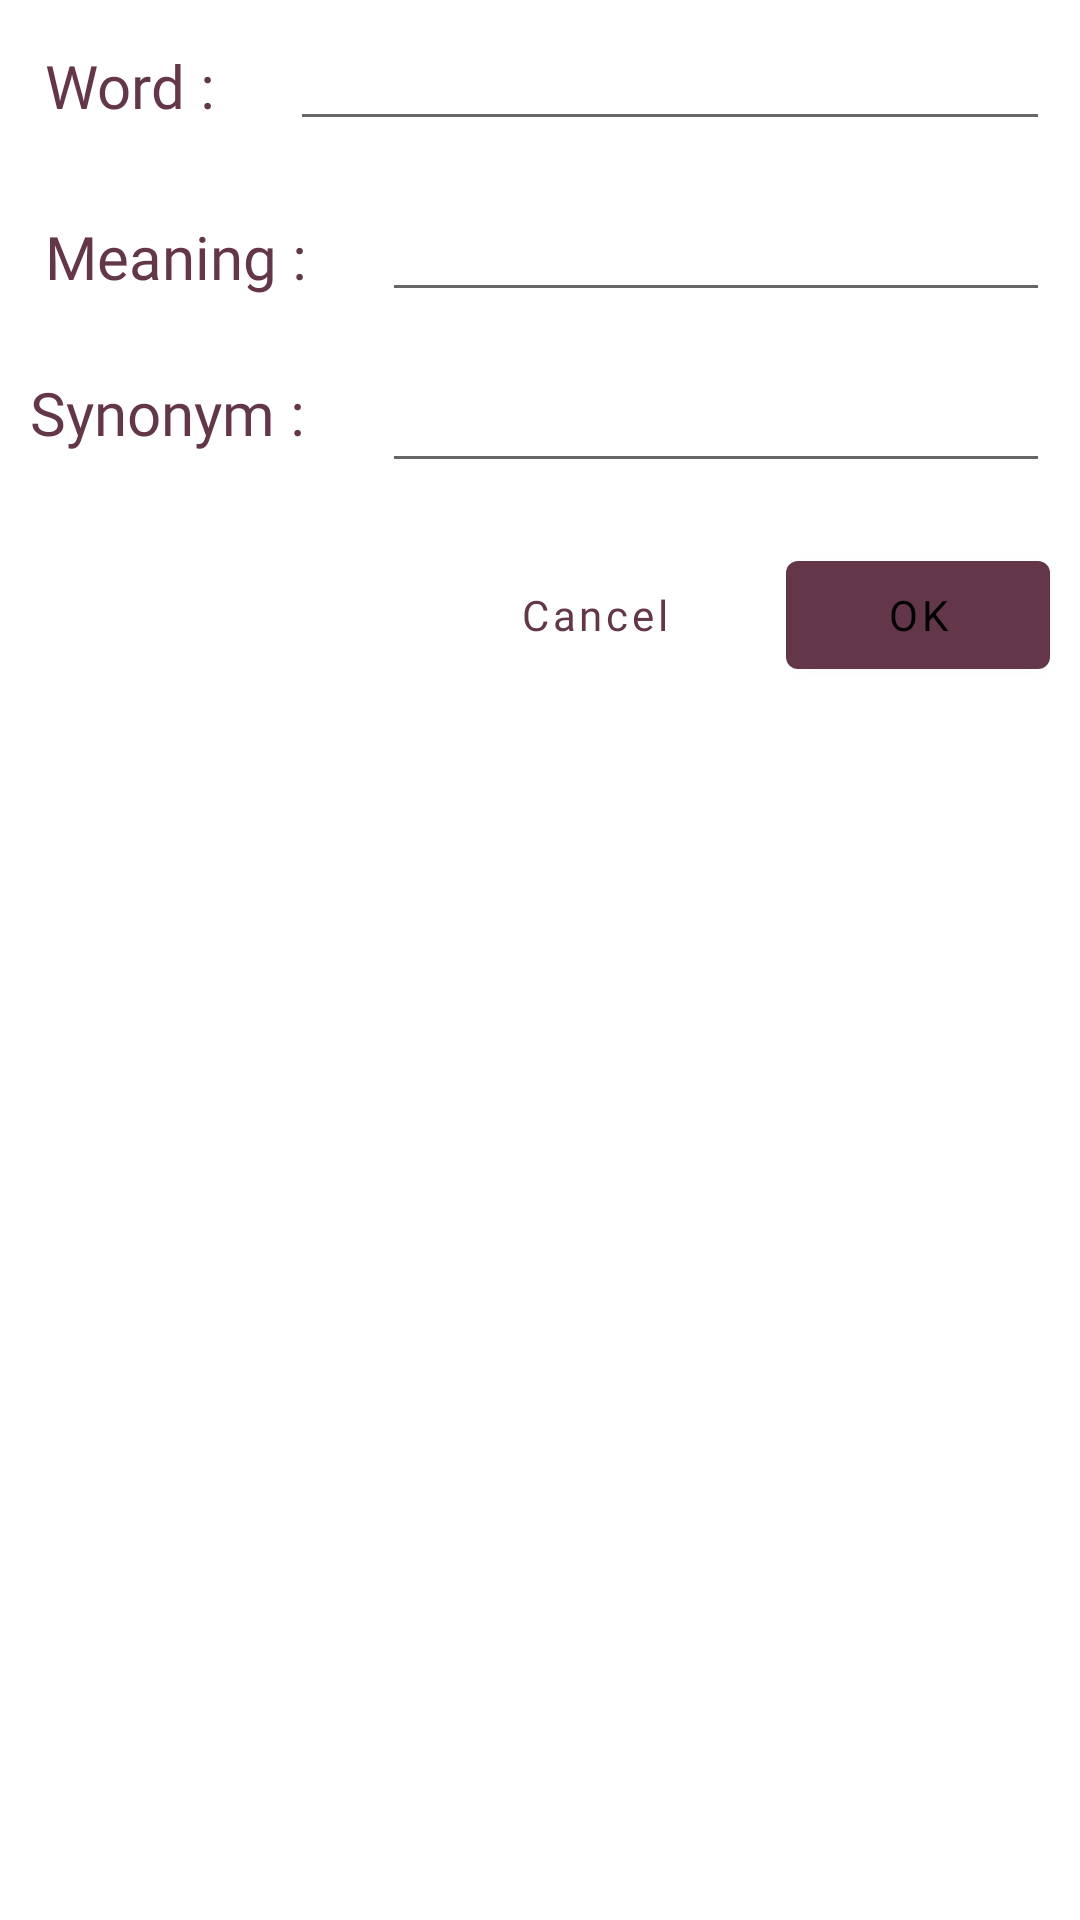

The Android layout XML behind this screen, and the referenced resources:
<!-- AndroidManifest.xml: application theme AppTheme -->
<!-- res/layout/fragment_dialog.xml -->
<?xml version="1.0" encoding="utf-8"?>
<RelativeLayout xmlns:android="http://schemas.android.com/apk/res/android"
    xmlns:app="http://schemas.android.com/apk/res-auto"
    xmlns:tools="http://schemas.android.com/tools"
    android:layout_width="match_parent"
    android:layout_height="match_parent"
    tools:context=".Controller.Fragment.AddDialogFragment">

    <com.google.android.material.textview.MaterialTextView
        android:id="@+id/add_word_view"
        android:layout_width="wrap_content"
        android:layout_height="wrap_content"
        android:layout_margin="@dimen/mrg_10"
        android:fontFamily="@font/georgia"
        android:padding="@dimen/pad_5"
        android:text="@string/word"
        android:textColor="@color/purple"
        android:textSize="@dimen/textsize_20" />

    <com.google.android.material.textfield.TextInputEditText
        android:id="@+id/add_word"
        android:layout_width="match_parent"
        android:layout_height="wrap_content"
        android:layout_alignParentRight="true"
        android:layout_toEndOf="@+id/add_word_view"
        android:layout_toRightOf="@+id/add_word_view"
        android:layout_margin="@dimen/mrg_10"
        android:fontFamily="@font/georgia"
        android:padding="@dimen/pad_5"
        android:textColor="#000000"
        android:textSize="@dimen/textsize_20"
     />

    <com.google.android.material.textview.MaterialTextView
        android:id="@+id/add_meaning_view"
        android:layout_width="wrap_content"
        android:layout_height="wrap_content"
        android:layout_below="@+id/add_word"
        android:layout_margin="@dimen/mrg_10"
        android:fontFamily="@font/georgia"
        android:padding="@dimen/pad_5"
        android:text="@string/meaning"
        android:textColor="@color/purple"
        android:textSize="@dimen/textsize_20" />

    <com.google.android.material.textfield.TextInputEditText
        android:id="@+id/add_meaning"
        android:layout_width="match_parent"
        android:layout_height="wrap_content"
        android:layout_below="@+id/add_word"
        android:layout_margin="@dimen/mrg_10"
        android:layout_toEndOf="@+id/add_meaning_view"
        android:layout_toRightOf="@+id/add_meaning_view"
        android:fontFamily="@font/georgia"
        android:padding="@dimen/pad_5"
        android:textColor="#000000"
        android:textSize="@dimen/textsize_20"
/>

    <com.google.android.material.textview.MaterialTextView
        android:id="@+id/add_synonym_view"
        android:layout_width="wrap_content"
        android:layout_height="wrap_content"
        android:layout_below="@+id/add_meaning"
        android:layout_margin="@dimen/mrg_5"
        android:fontFamily="@font/georgia"
        android:padding="@dimen/pad_5"
        android:text="@string/synonym"
        android:textColor="@color/purple"
        android:textSize="@dimen/textsize_20" />

    <com.google.android.material.textfield.TextInputEditText
        android:id="@+id/add_synonym"
        android:layout_width="match_parent"
        android:layout_height="wrap_content"
        android:layout_below="@+id/add_meaning"
        android:layout_margin="@dimen/mrg_10"
        android:layout_toEndOf="@+id/add_meaning_view"
        android:layout_toRightOf="@+id/add_meaning_view"
        android:fontFamily="@font/georgia"
        android:padding="@dimen/pad_5"
        android:textColor="#000000"
        android:textSize="@dimen/textsize_20" />

    <com.google.android.material.button.MaterialButton
        android:id="@+id/btn_ok"
        style="@style/Widget.MaterialComponents.Button"
        android:layout_width="wrap_content"
        android:layout_height="wrap_content"
        android:layout_below="@+id/add_synonym"
        android:layout_alignParentRight="true"
        android:layout_margin="@dimen/mrg_10"
        android:fontFamily="@font/georgia"
        android:text="OK"
        android:textAllCaps="false" />

    <com.google.android.material.button.MaterialButton
        android:id="@+id/btn_cancel"
        style="@style/Widget.MaterialComponents.Button.TextButton"
        android:layout_width="wrap_content"
        android:layout_height="wrap_content"
        android:layout_below="@+id/add_synonym"
        android:layout_margin="@dimen/mrg_10"
        android:layout_toStartOf="@+id/btn_ok"
        android:layout_toLeftOf="@+id/btn_ok"
        android:fontFamily="@font/georgia"
        android:text="Cancel"
        android:textAllCaps="false" />

</RelativeLayout>
<!-- resources referenced by this layout -->
<resources>
  <color name="purple">#63364a</color>
  <dimen name="mrg_10">10dp</dimen>
  <dimen name="mrg_5">5dp</dimen>
  <dimen name="pad_5">5dp</dimen>
  <dimen name="textsize_20">20sp</dimen>
  <string name="meaning">Meaning :</string>
  <string name="synonym">Synonym :</string>
  <string name="word">Word :</string>
  <style name="AppTheme" parent="Theme.MaterialComponents.Light.NoActionBar">
          
          <item name="colorPrimary">@color/colorPrimary</item>
          <item name="colorPrimaryDark">@color/colorPrimaryDark</item>
          <item name="colorAccent">@color/colorAccent</item>
          <item name="colorOnPrimary">#000</item>
          <item name="counterTextColor">@color/purple_so_light</item>
      </style>
  <color name="colorPrimary">#63364a</color>
  <color name="colorPrimaryDark">#9c546c</color>
  <color name="colorAccent">#d49eac</color>
  <color name="purple_so_light">#d49eac</color>
</resources>
